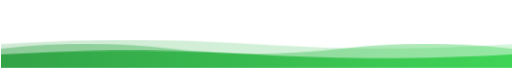
t = 0.00 s
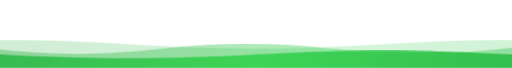
t = 3.50 s
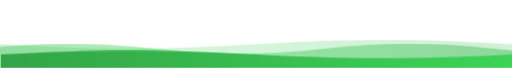
t = 7.00 s

The animated SVG that drew these frames (rendered in a browser with its animation timeline set to each time). Animation: 3 CSS @keyframes rules; frames cover the first 7.00 s, repeats indefinitely.

<svg xmlns="http://www.w3.org/2000/svg" width="900" height="120" viewBox="0 0 900 120" role="img" aria-label="footer wave">
<defs>
  <linearGradient id="waveGrad" x1="0" x2="1" y1="0" y2="0">
    <stop offset="0" stop-color="#2EA043"/><stop offset="0.5" stop-color="#39D353"/><stop offset="1" stop-color="#26A641"/>
  </linearGradient>
</defs>
<style>
  .w0 { animation: drift0 14s linear infinite; }
  @keyframes drift0 { from { transform: translateX(0); } to { transform: translateX(-900px); } }
  .w1 { animation: drift1 10s linear infinite; }
  @keyframes drift1 { from { transform: translateX(0); } to { transform: translateX(-900px); } }
  .w2 { animation: drift2 7s linear infinite; }
  @keyframes drift2 { from { transform: translateX(0); } to { transform: translateX(-900px); } }
  @media (prefers-reduced-motion: reduce) { g { animation: none; } }
</style>
<g class="w0"><path d="M0 78 C157.5 68 292.5 68 450.0 78 C607.5 88 742.5 88 900.0 78 C1057.5 68 1192.5 68 1350.0 78 C1507.5 88 1642.5 88 1800.0 78 V120 H0 Z" fill="url(#waveGrad)" opacity="0.22"/></g>
<g class="w1"><path d="M0 86 C105.0 74 195.0 74 300.0 86 C405.0 98 495.0 98 600.0 86 C705.0 74 795.0 74 900.0 86 C1005.0 98 1095.0 98 1200.0 86 C1305.0 74 1395.0 74 1500.0 86 C1605.0 98 1695.0 98 1800.0 86 V120 H0 Z" fill="url(#waveGrad)" opacity="0.4"/></g>
<g class="w2"><path d="M0 96 C157.5 87 292.5 87 450.0 96 C607.5 105 742.5 105 900.0 96 C1057.5 87 1192.5 87 1350.0 96 C1507.5 105 1642.5 105 1800.0 96 V120 H0 Z" fill="url(#waveGrad)" opacity="0.95"/></g>
</svg>
